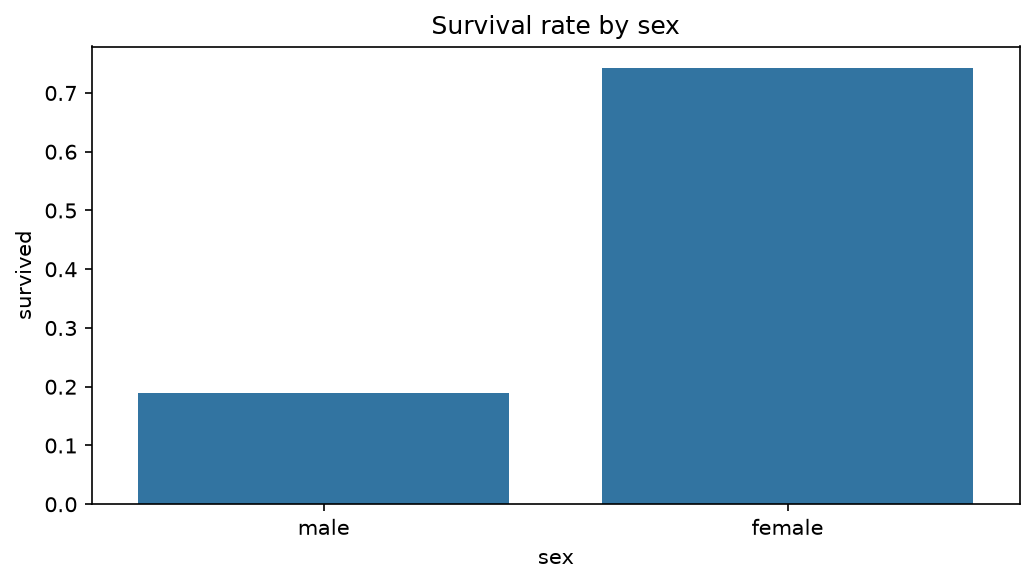

Source data for this figure (header and first rows):
sex, survival_rate, passengers
female, 0.742, 314
male, 0.1889, 577
